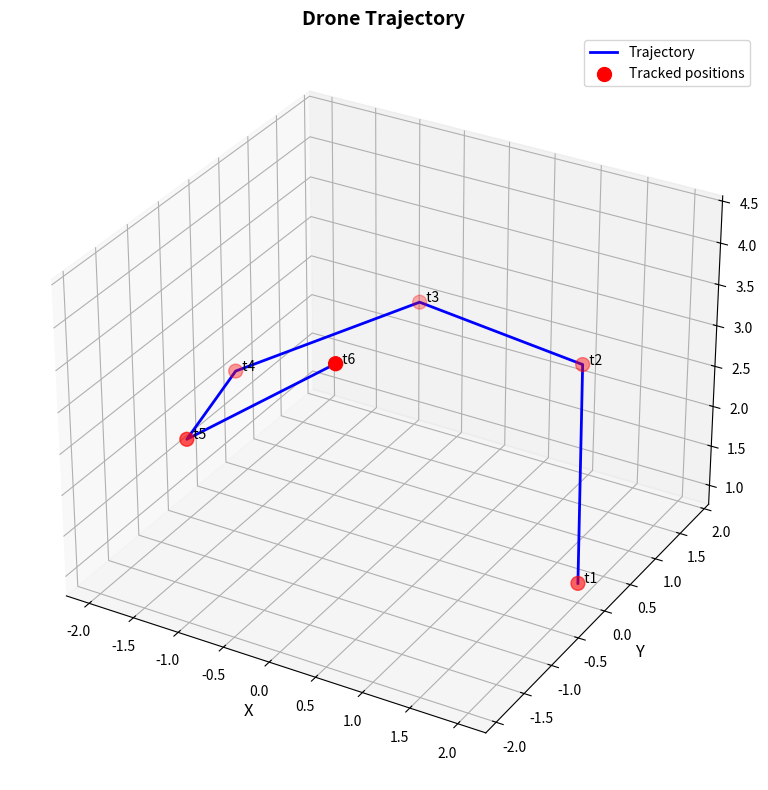

The script that saved this image:
import numpy as np
import matplotlib.pyplot as plt

#positions
P = np.array([
    [2, 0, 1],
    [1.08, 1.68, 2.38],
    [-0.83, 1.82, 2.49],
    [-1.97, 0.28, 2.15],
    [-1.31, -1.51, 2.59],
    [0.57, -1.91, 4.32]
])

#times
T = np.array([1, 2, 3, 4, 5, 6])

#getting the x, y, z coordinates
x = P[:, 0]
y = P[:, 1]
z = P[:, 2]

#3D plot
fig = plt.figure(figsize=(10, 8))
ax = fig.add_subplot(111, projection='3d')

#the trajectory (line connecting the position points)
ax.plot(x, y, z, 'b-', linewidth=2, label='Trajectory')

#plotting the points
ax.scatter(x, y, z, c='r', marker='o', s=100, label='Tracked positions')

#labels for each point
for i in range(len(T)):
    ax.text(x[i], y[i], z[i], f'  t{T[i]}', fontsize=10)


#Labels and title
ax.set_xlabel('X', fontsize=12)
ax.set_ylabel('Y', fontsize=12)
ax.set_zlabel('Z', fontsize=12)
ax.set_title('Drone Trajectory', fontsize=14, fontweight='bold')


ax.legend()


ax.grid(True)


plt.tight_layout()
plt.savefig('drone_trajectory.png')
plt.show()
